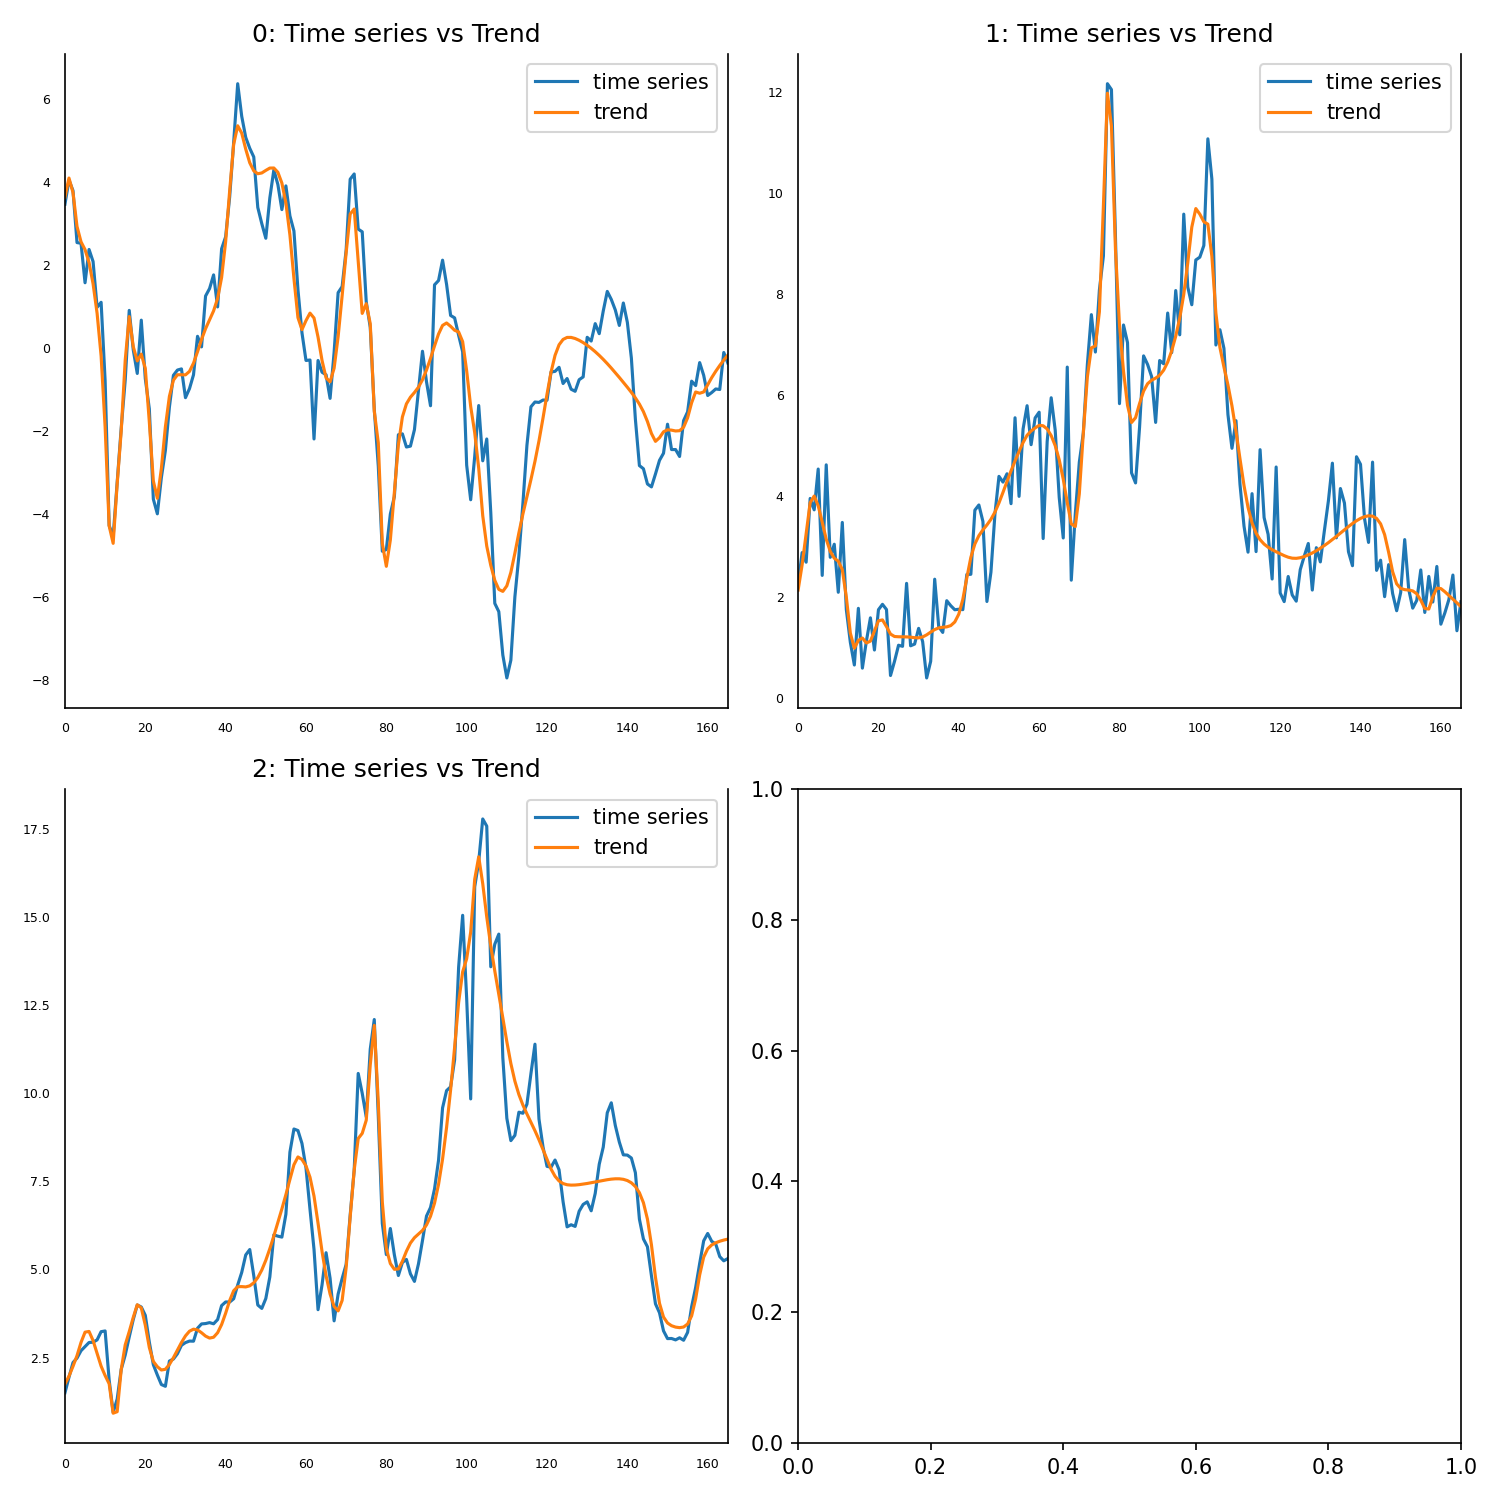

The file beside this chart, header and first rows:
, 0, 1, 2
0, 3.639, 2.147, 1.749
1, 4.1, 2.647, 1.97
2, 3.75, 3.262, 2.25
3, 2.932, 3.877, 2.553
4, 2.562, 4.008, 2.929
5, 2.373, 3.814, 3.219
6, 2.061, 3.49, 3.24
7, 1.55, 3.153, 2.98
8, 0.8395, 2.911, 2.613
9, -0.1904, 2.776, 2.254
10, -1.907, 2.718, 1.988
11, -4.287, 2.551, 1.755
12, -4.708, 2.005, 0.92
13, -3.269, 1.293, 0.9628
14, -2.003, 0.9937, 2.156
15, -0.2902, 1.15, 2.858
16, 0.76, 1.195, 3.235
17, 0.03527, 1.097, 3.639
18, -0.3095, 1.134, 3.997
19, -0.1457, 1.338, 3.909
20, -0.4901, 1.536, 3.418
21, -1.779, 1.554, 2.783
22, -3.204, 1.421, 2.389
23, -3.622, 1.274, 2.239
24, -2.904, 1.226, 2.146
25, -1.899, 1.221, 2.166
26, -1.163, 1.219, 2.303
27, -0.7738, 1.218, 2.495
28, -0.6431, 1.212, 2.711
29, -0.643, 1.202, 2.926
30, -0.6461, 1.199, 3.114
31, -0.5619, 1.217, 3.247
32, -0.3644, 1.258, 3.305
33, -0.08744, 1.313, 3.283
34, 0.2071, 1.363, 3.203
35, 0.4674, 1.396, 3.108
36, 0.6831, 1.409, 3.051
37, 0.8972, 1.417, 3.076
38, 1.197, 1.442, 3.203
39, 1.705, 1.513, 3.435
40, 2.567, 1.669, 3.757
41, 3.79, 1.96, 4.115
42, 4.914, 2.389, 4.395
43, 5.359, 2.793, 4.51
44, 5.183, 3.058, 4.512
45, 4.797, 3.223, 4.503
46, 4.468, 3.337, 4.534
47, 4.273, 3.435, 4.62
48, 4.203, 3.546, 4.768
49, 4.222, 3.69, 4.982
50, 4.284, 3.871, 5.259
51, 4.34, 4.08, 5.588
52, 4.341, 4.296, 5.95
53, 4.238, 4.505, 6.328
54, 3.978, 4.702, 6.716
55, 3.498, 4.89, 7.122
56, 2.726, 5.066, 7.552
57, 1.678, 5.211, 7.969
58, 0.734, 5.296, 8.19
59, 0.4445, 5.355, 8.12
... 106 more rows
